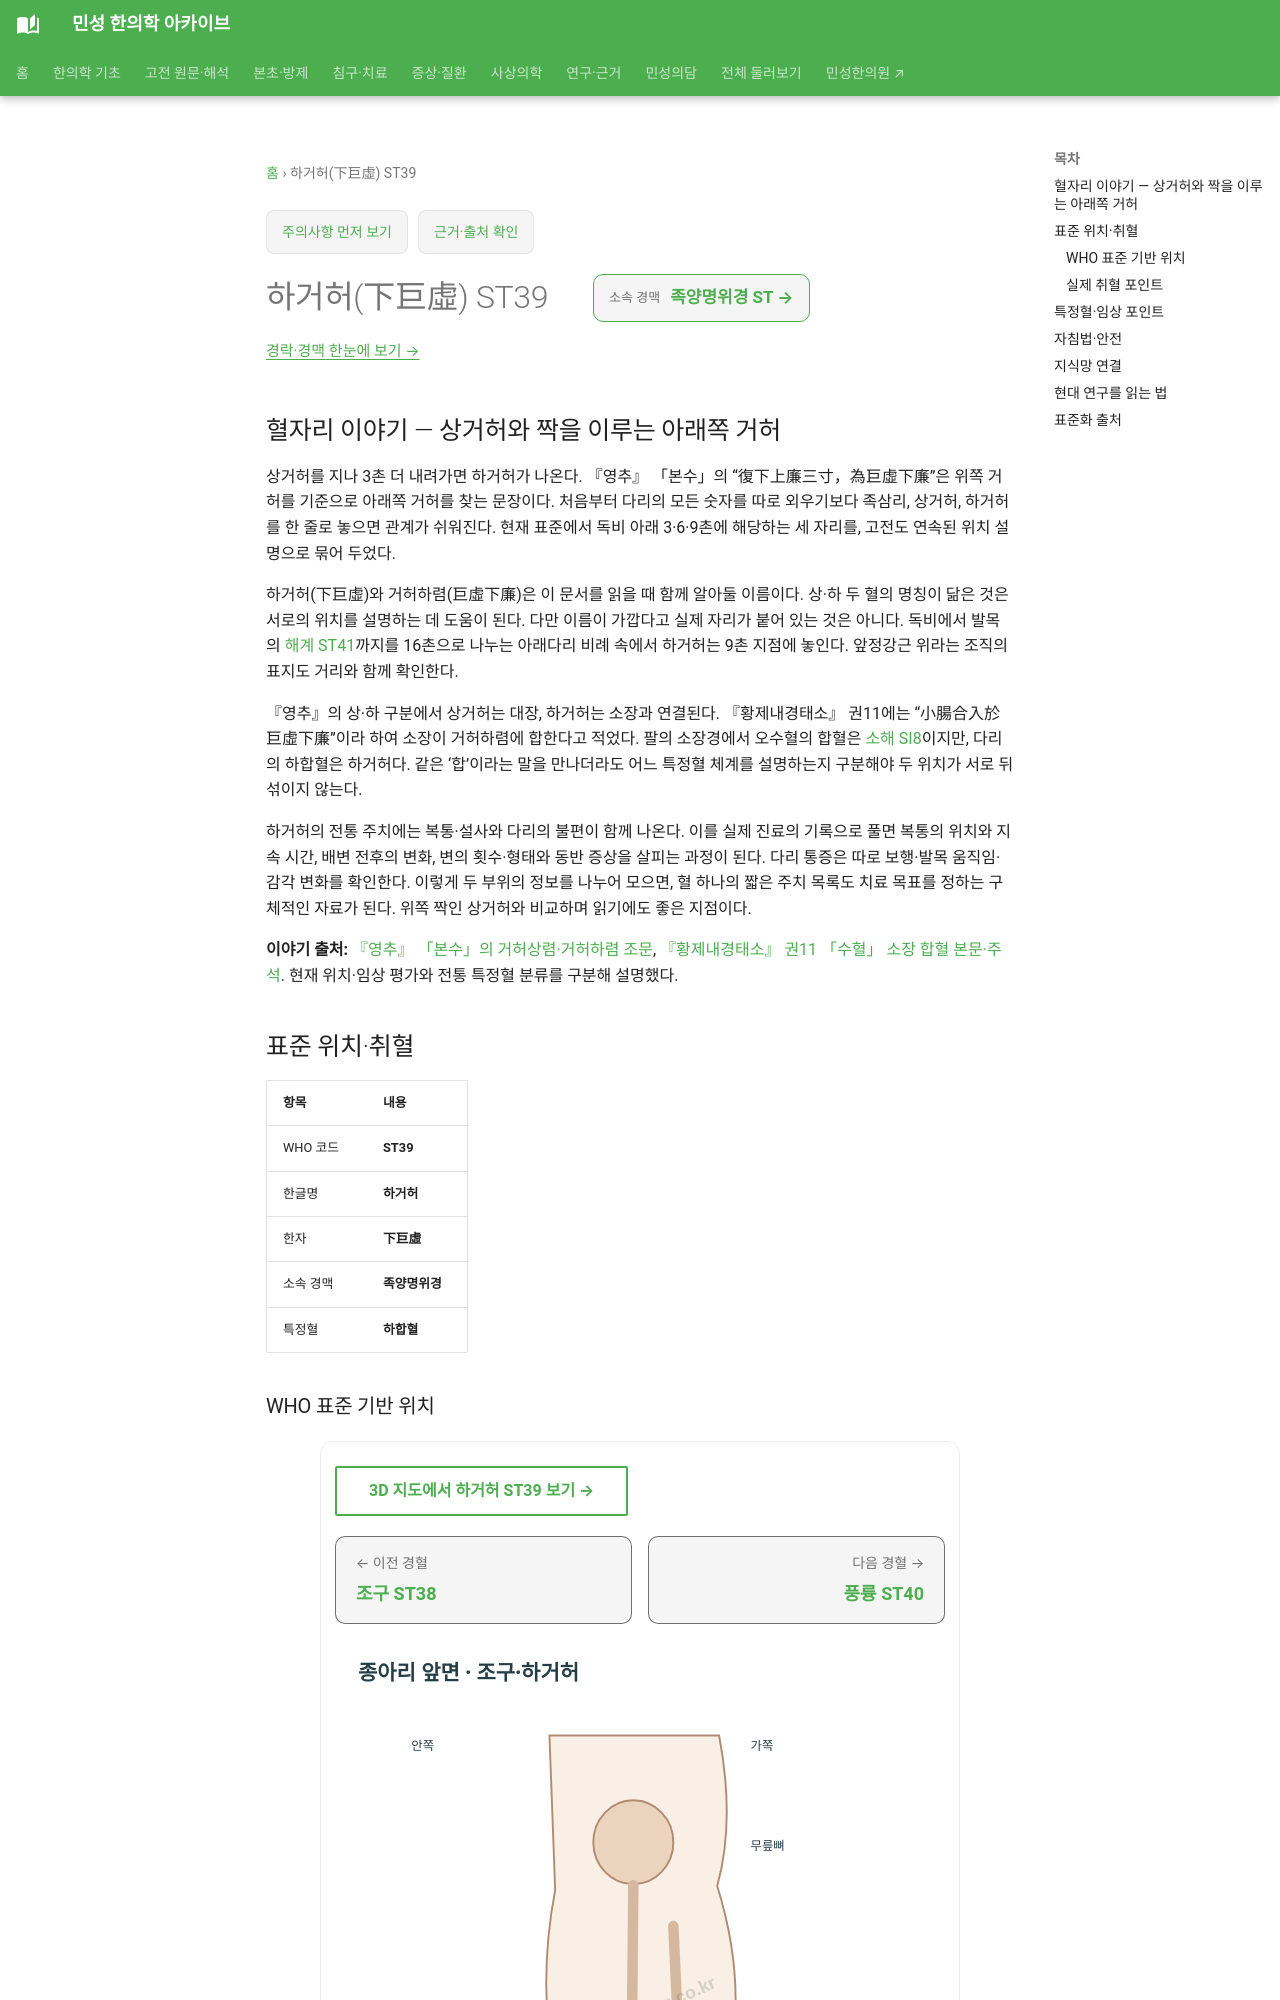

repository: joowon1111/minseong-korean-medicine-wiki · page: acupuncture/points/st39/index.html · generator: mkdocs

---
title: 하거허(下巨虛) ST39
description: 하거허 ST39 표준 위치·취혈·임상 지식망
status: 검토완료
last_reviewed: 2026-08-22
---
# 하거허(下巨虛) ST39

## 혈자리 이야기 — 상거허와 짝을 이루는 아래쪽 거허

상거허를 지나 3촌 더 내려가면 하거허가 나온다. 『영추』 「본수」의 “復下上廉三寸，為巨虛下廉”은 위쪽 거허를 기준으로 아래쪽 거허를 찾는 문장이다. 처음부터 다리의 모든 숫자를 따로 외우기보다 족삼리, 상거허, 하거허를 한 줄로 놓으면 관계가 쉬워진다. 현재 표준에서 독비 아래 3·6·9촌에 해당하는 세 자리를, 고전도 연속된 위치 설명으로 묶어 두었다.

하거허(下巨虛)와 거허하렴(巨虛下廉)은 이 문서를 읽을 때 함께 알아둘 이름이다. 상·하 두 혈의 명칭이 닮은 것은 서로의 위치를 설명하는 데 도움이 된다. 다만 이름이 가깝다고 실제 자리가 붙어 있는 것은 아니다. 독비에서 발목의 [해계 ST41](st41.md)까지를 16촌으로 나누는 아래다리 비례 속에서 하거허는 9촌 지점에 놓인다. 앞정강근 위라는 조직의 표지도 거리와 함께 확인한다.

『영추』의 상·하 구분에서 상거허는 대장, 하거허는 소장과 연결된다. 『황제내경태소』 권11에는 “小腸合入於巨虛下廉”이라 하여 소장이 거허하렴에 합한다고 적었다. 팔의 소장경에서 오수혈의 합혈은 [소해 SI8](si8.md)이지만, 다리의 하합혈은 하거허다. 같은 ‘합’이라는 말을 만나더라도 어느 특정혈 체계를 설명하는지 구분해야 두 위치가 서로 뒤섞이지 않는다.

하거허의 전통 주치에는 복통·설사와 다리의 불편이 함께 나온다. 이를 실제 진료의 기록으로 풀면 복통의 위치와 지속 시간, 배변 전후의 변화, 변의 횟수·형태와 동반 증상을 살피는 과정이 된다. 다리 통증은 따로 보행·발목 움직임·감각 변화를 확인한다. 이렇게 두 부위의 정보를 나누어 모으면, 혈 하나의 짧은 주치 목록도 치료 목표를 정하는 구체적인 자료가 된다. 위쪽 짝인 상거허와 비교하며 읽기에도 좋은 지점이다.

**이야기 출처:** [『영추』 「본수」의 거허상렴·거허하렴 조문](https://ctext.org/text.pl?if=gb&node=80973&show=parallel), [『황제내경태소』 권11 「수혈」 소장 합혈 본문·주석](https://www.theqi.com/cmed/oldbook/book287/b287_08.html). 현재 위치·임상 평가와 전통 특정혈 분류를 구분해 설명했다.

<!-- MS_ACUPOINT_ATLAS_43_START -->
## 표준 위치·취혈

| 항목 | 내용 |
|---|---|
| WHO 코드 | **ST39** |
| 한글명 | **하거허** |
| 한자 | **下巨虛** |
| 소속 경맥 | **족양명위경** |
| 특정혈 | **하합혈** |

### WHO 표준 기반 위치

종아리 앞쪽면, 犢鼻(ST35)와 解谿(ST41)를 연결하는 선을 16촌으로 하여, 犢鼻(ST35)에서 아래쪽으로 9寸에 해당됨.
